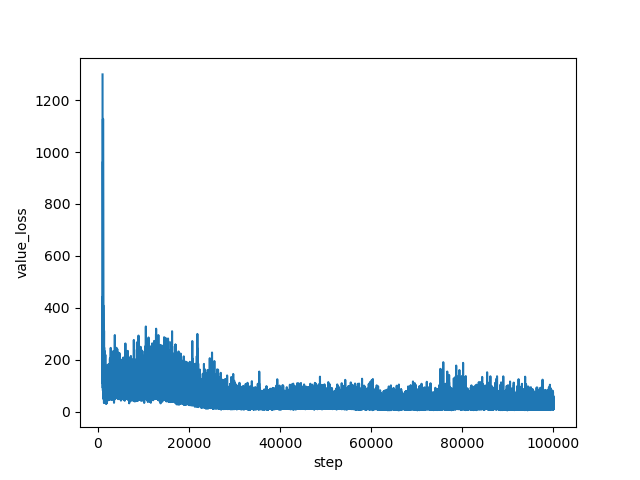

Values plotted in this chart, from the file beside it:
step, value_loss
1000, 1300
1001, 1182
1002, 1075
1003, 1236
1004, 1034
1005, 1135
1006, 1228
1007, 1183
1008, 1087
1009, 1139
1010, 1119
1011, 942.1
1012, 887.6
1013, 919.5
1014, 678.8
1015, 700
1016, 697.3
1017, 870
1018, 800.9
1019, 685.1
1020, 577
1021, 501.1
1022, 432.2
1023, 400.7
1024, 347.3
1025, 357.4
1026, 317
1027, 316.9
1028, 316.4
1029, 162.6
1030, 112.2
1031, 108.4
1032, 140.9
1033, 220.2
1034, 142.2
1035, 180.9
1036, 117.5
1037, 180.1
1038, 155.3
1039, 143.2
1040, 108.8
1041, 105.1
1042, 256.3
1043, 138.5
1044, 229.7
1045, 228.5
1046, 195.8
1047, 186.8
1048, 228
1049, 343.2
1050, 183
1051, 268.5
1052, 90.55
1053, 442.7
1054, 209
1055, 240.2
1056, 294.7
1057, 129
1058, 155.9
1059, 428.9
... 98,940 more rows
